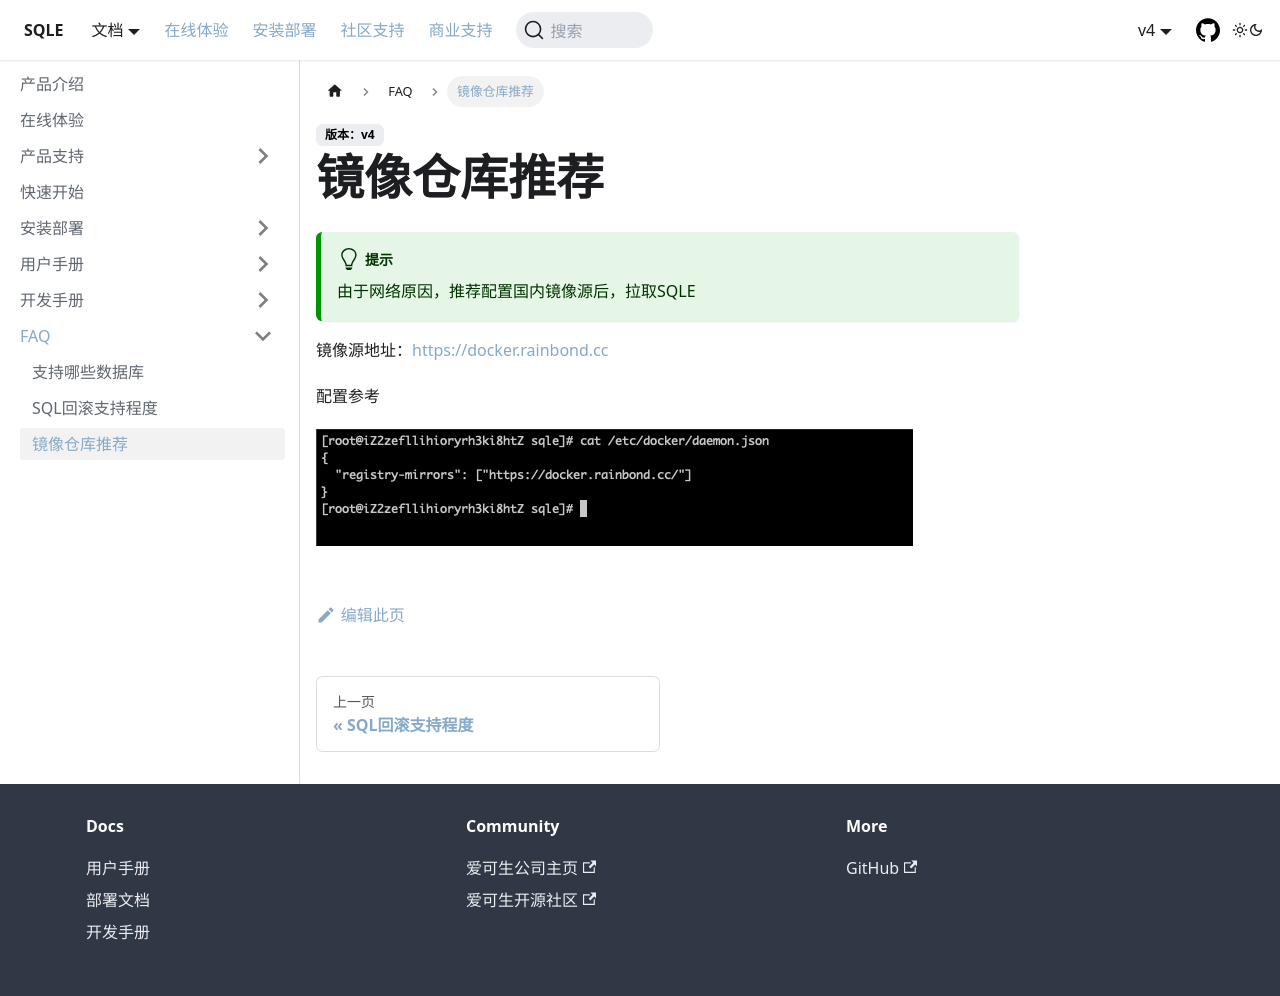

repository: actiontech/sqle-docs · page: docs/FAQ/mirror/index.html · generator: docusaurus

---
title: 镜像仓库推荐
---
# 镜像仓库推荐

:::tip
由于网络原因，推荐配置国内镜像源后，拉取SQLE
:::

镜像源地址：https://docker.rainbond.cc

配置参考 

![mirror](img/mirrorrepo.jpeg)
